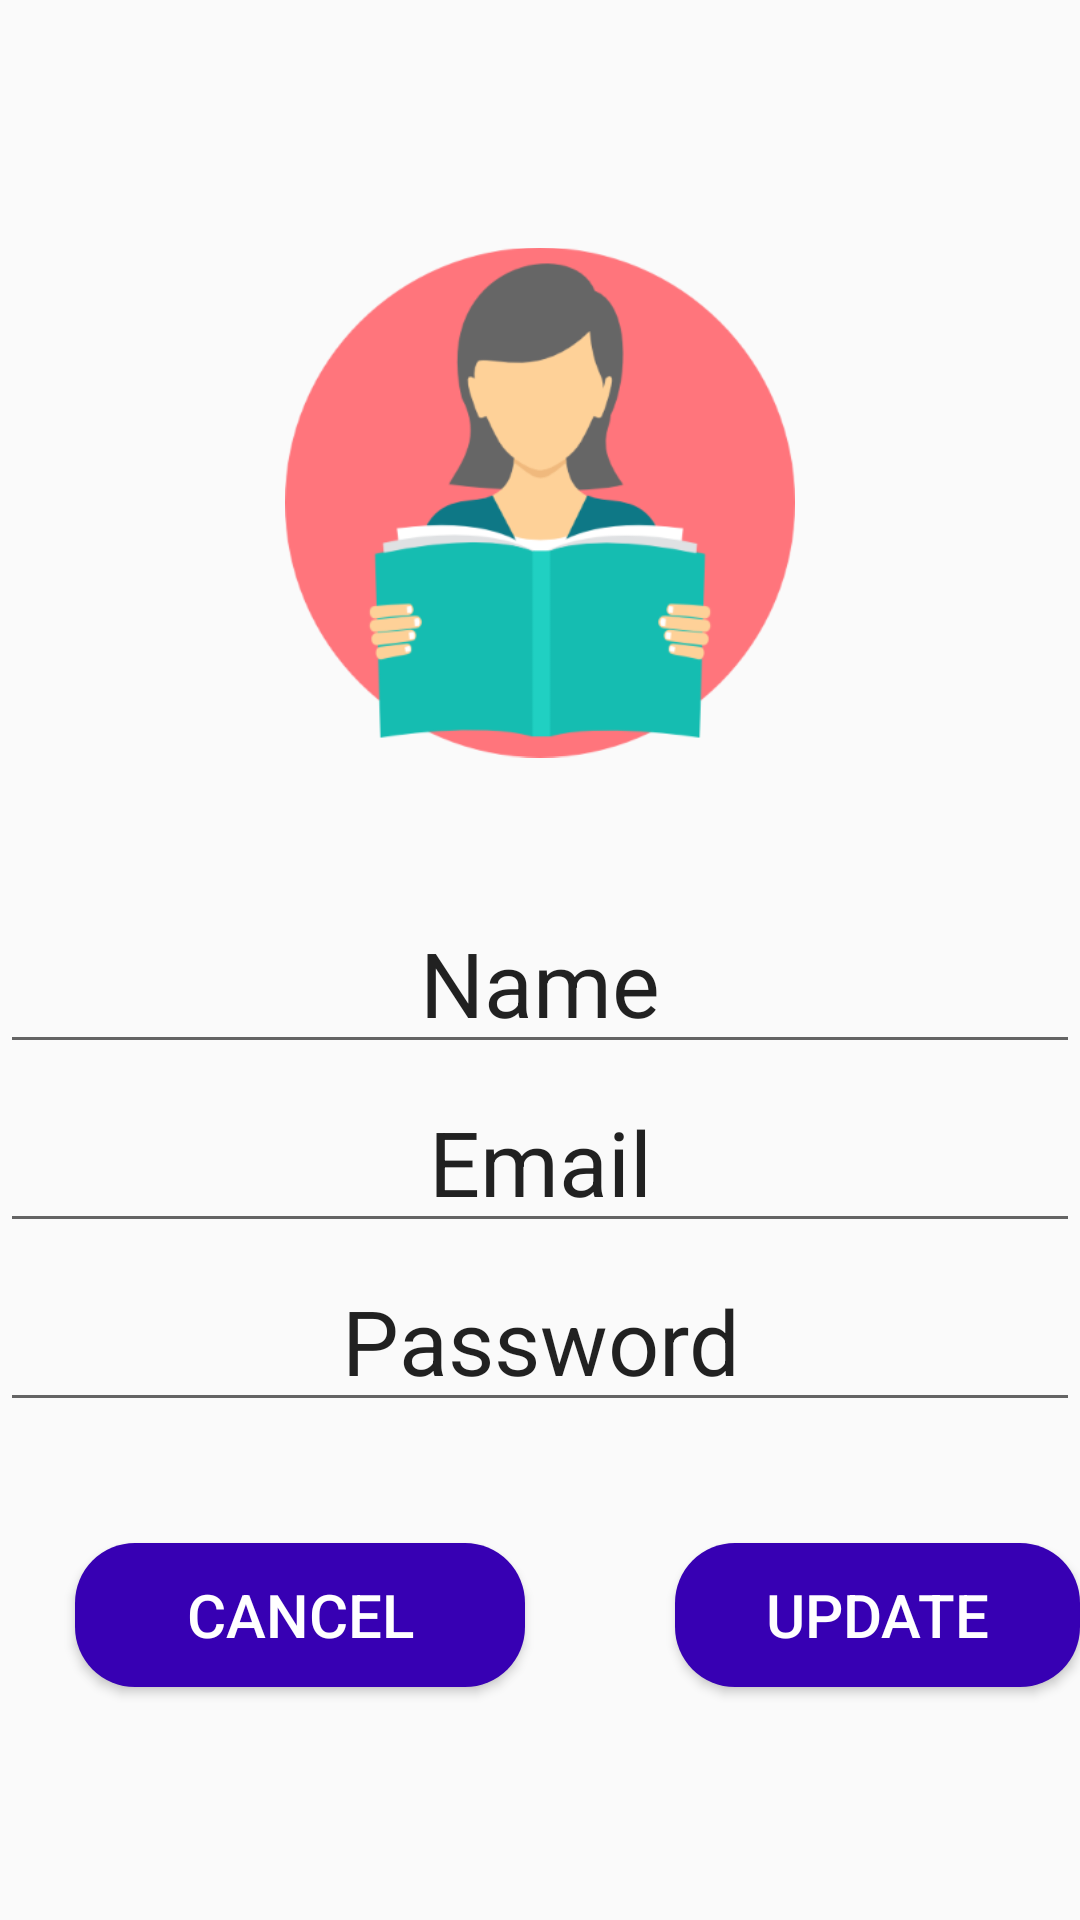

Here is an Android app screen rendered from its layout file. Give the layout XML and the strings, colors and styles it references.
<!-- AndroidManifest.xml: application theme AppTheme -->
<!-- res/layout/fragment_update_student_profile.xml -->
<?xml version="1.0" encoding="utf-8"?>
<RelativeLayout xmlns:android="http://schemas.android.com/apk/res/android"
    xmlns:tools="http://schemas.android.com/tools"
    android:layout_width="match_parent"
    android:layout_height="match_parent"
    android:background="@drawable/background3"
    tools:context="Fragments.UpdateStudentProfileFragment">

    <ImageView
        android:id="@+id/profilepic"
        android:layout_width="170dp"
        android:layout_height="175dp"
        android:layout_alignParentTop="true"
        android:layout_centerHorizontal="true"
        android:layout_marginTop="80dp"
        android:src="@drawable/student" />


    <EditText
        android:id="@+id/editNameET"
        android:layout_width="370dp"
        android:layout_height="wrap_content"
        android:layout_alignBottom="@+id/profilepic"
        android:layout_centerHorizontal="true"
        android:layout_marginTop="50dp"
        android:layout_marginBottom="-100dp"
        android:text="Name"
        android:textAlignment="center"
        android:textSize="30sp" />

    <EditText
        android:id="@+id/editEmailET"
        android:layout_width="370dp"
        android:layout_height="wrap_content"
        android:layout_alignBottom="@+id/editNameET"
        android:layout_centerHorizontal="true"
        android:layout_marginTop="50dp"
        android:layout_marginBottom="-60dp"
        android:text="Email"
        android:textAlignment="center"
        android:textSize="30sp" />

    <EditText
        android:id="@+id/editPasswordET"
        android:layout_width="370dp"
        android:layout_height="wrap_content"
        android:layout_alignBottom="@id/editEmailET"
        android:layout_centerHorizontal="true"
        android:layout_marginTop="50dp"
        android:layout_marginBottom="-60dp"
        android:text="Password"
        android:textAlignment="center"
        android:textSize="30sp" />

    <Button
        android:id="@+id/updateProfileBtn"
        android:layout_width="150dp"
        android:layout_height="wrap_content"
        android:layout_below="@+id/editPasswordET"
        android:layout_marginLeft="225dp"
        android:layout_marginTop="100dp"
        android:background="@drawable/button_rounded"
        android:text="Update"
        android:textAlignment="center"
        android:textColor="@android:color/white"
        android:textSize="20sp" />

    <Button
        android:id="@+id/cancelUpdateBtn"
        android:layout_width="150dp"
        android:layout_height="wrap_content"
        android:layout_below="@+id/editPasswordET"
        android:text="Cancel"
        android:layout_marginLeft="25dp"
        android:layout_marginTop="100dp"
        android:background="@drawable/button_rounded"
        android:textAlignment="center"
        android:textColor="@android:color/white"
        android:textSize="20sp"/>


</RelativeLayout>
<!-- resources referenced by this layout -->
<resources>
  <!-- drawable button_rounded (drawable) -->
  <?xml version="1.0" encoding="utf-8"?>
  <selector
      xmlns:android="http://schemas.android.com/apk/res/android">
  
      <item>
          <shape android:shape="rectangle">
              <solid android:color="@color/colorPrimaryDark"/>
              <corners
                  android:topLeftRadius="20dp"
                  android:bottomLeftRadius="20dp"
                  android:bottomRightRadius="20dp"
                  android:topRightRadius="20dp" />
  
          </shape>
      </item>
  
  </selector>
  <!-- drawable student: png bitmap (drawable-hdpi, 14997 bytes) -->
  <style name="AppTheme" parent="Theme.AppCompat.Light.DarkActionBar">
          
          <item name="colorPrimary">@color/colorPrimary</item>
          <item name="colorPrimaryDark">@color/colorPrimaryDark</item>
          <item name="colorAccent">@color/colorAccent</item>
  
          <item name="windowActionBar">false</item>
          <item name="windowNoTitle">true</item>
          <item name="android:windowFullscreen">true</item>
  
      </style>
  <!-- not gathered from this repository: default colours our renderer supplied (Android Studio template values) -->
  <color name="colorPrimary">#FF6200EE</color>
  <color name="colorPrimaryDark">#FF3700B3</color>
  <color name="colorAccent">#FF03DAC5</color>
</resources>
